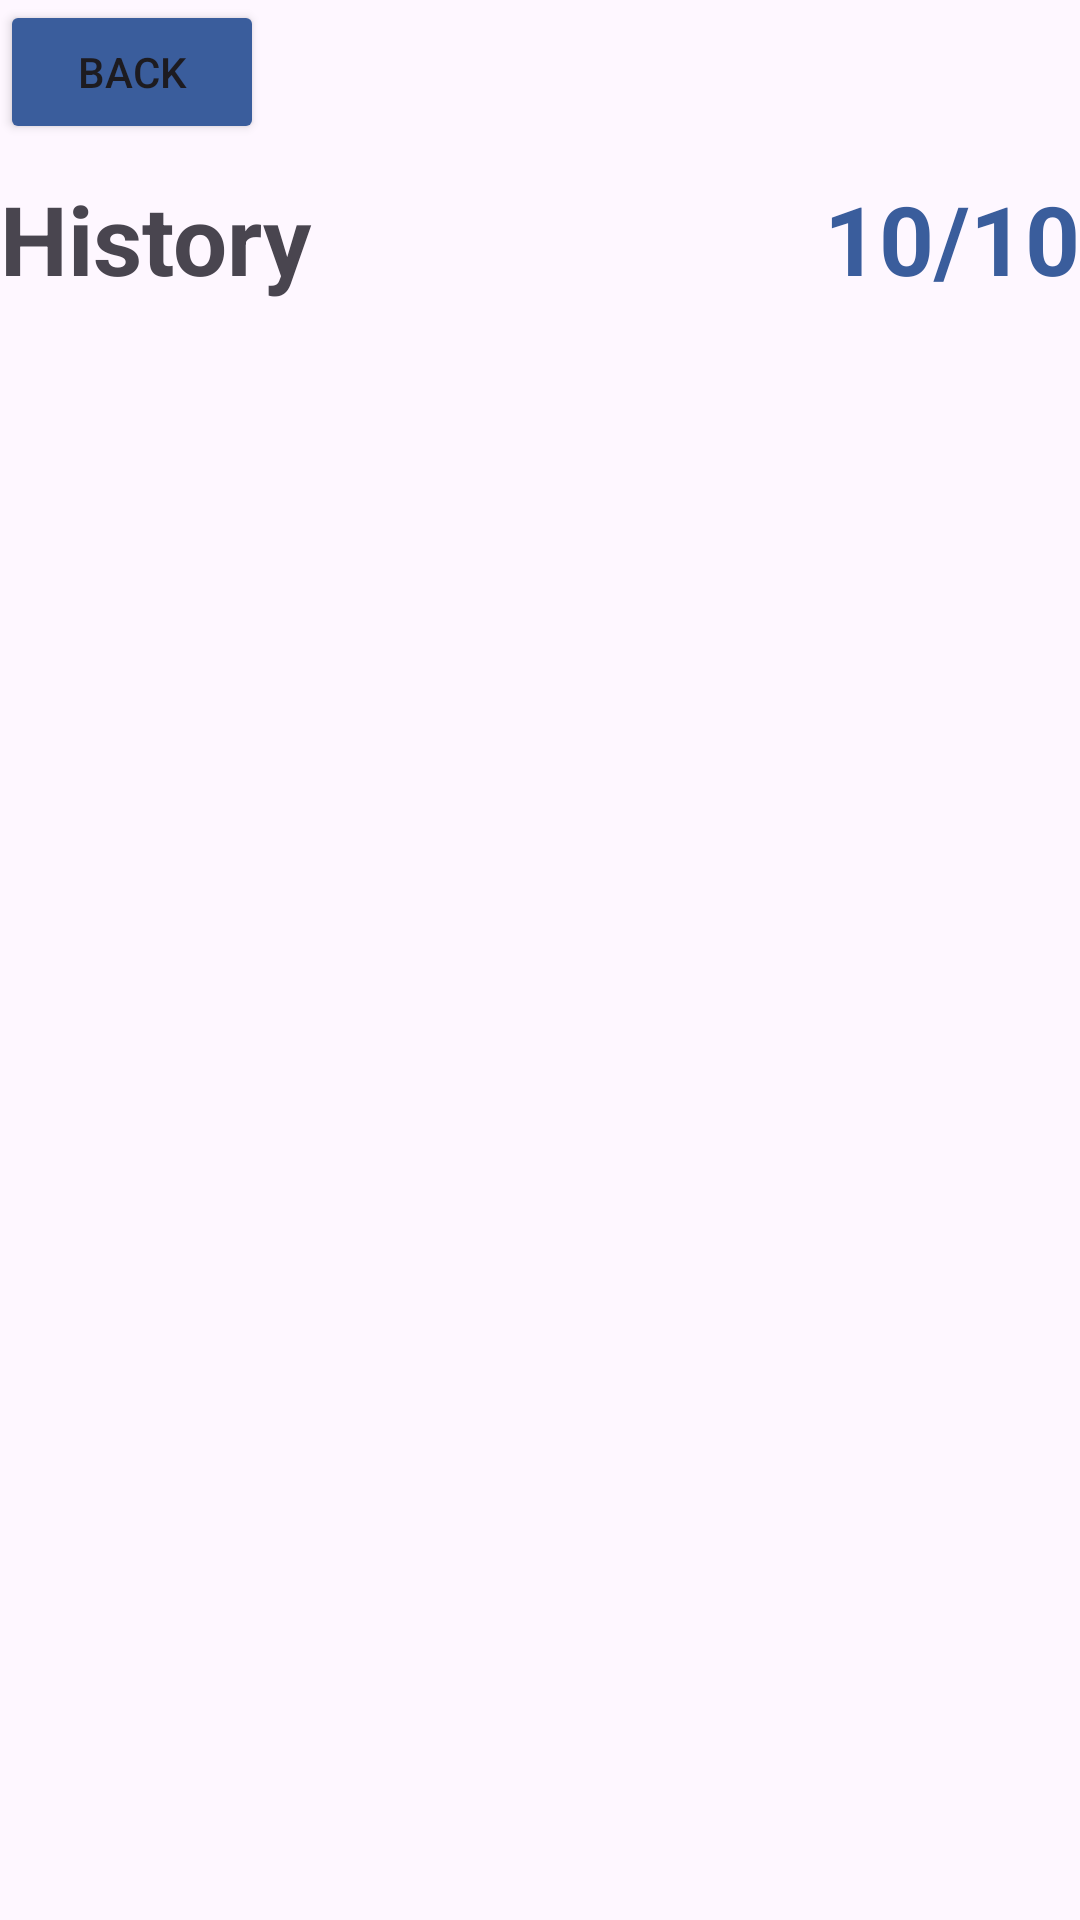

The Android layout XML behind this screen, and the referenced resources:
<!-- AndroidManifest.xml: application theme Theme.ImprovedPersonalizedLearningExperiencesApp -->
<!-- res/layout/fragment_account_task_history.xml -->
<?xml version="1.0" encoding="utf-8"?>
<LinearLayout xmlns:android="http://schemas.android.com/apk/res/android"
    xmlns:tools="http://schemas.android.com/tools"
    android:layout_width="match_parent"
    android:layout_height="match_parent"
    tools:context=".account.AccountTaskHistoryFragment"
    android:orientation="vertical">

    <Button
        android:backgroundTint="@color/chinese_blue"
        android:id="@+id/backButton"
        android:layout_width="wrap_content"
        android:layout_height="wrap_content"
        android:text="Back"
        android:layout_marginBottom="10sp"/>

    <LinearLayout
        android:layout_width="match_parent"
        android:layout_height="wrap_content"
        android:gravity="center"
        android:orientation="vertical">
        <LinearLayout
            android:layout_width="match_parent"
            android:layout_height="wrap_content"
            android:orientation="horizontal">
            <TextView
                android:layout_width="wrap_content"
                android:layout_height="wrap_content"
                android:layout_weight="1"
                android:layout_gravity="center"
                android:text="History"
                android:textSize="32sp"
                android:textStyle="bold"/>
            <TextView
                android:id="@+id/scoreTextView"
                android:textColor="@color/chinese_blue"
                android:layout_width="wrap_content"
                android:layout_height="wrap_content"
                android:layout_gravity="center"
                android:text="10/10"
                android:textSize="32sp"
                android:textStyle="bold"/>
        </LinearLayout>
    </LinearLayout>

    <androidx.recyclerview.widget.RecyclerView
        android:id="@+id/answerRecyclerView"
        android:layout_width="match_parent"
        android:layout_height="wrap_content"
        android:layout_weight="1"/>

</LinearLayout>
<!-- resources referenced by this layout -->
<resources>
  <color name="chinese_blue">#3A5D9C</color>
  <style name="Theme.ImprovedPersonalizedLearningExperiencesApp" parent="Base.Theme.ImprovedPersonalizedLearningExperiencesApp" />
  <style name="Base.Theme.ImprovedPersonalizedLearningExperiencesApp" parent="Theme.Material3.DayNight.NoActionBar">
          
          
      </style>
</resources>
